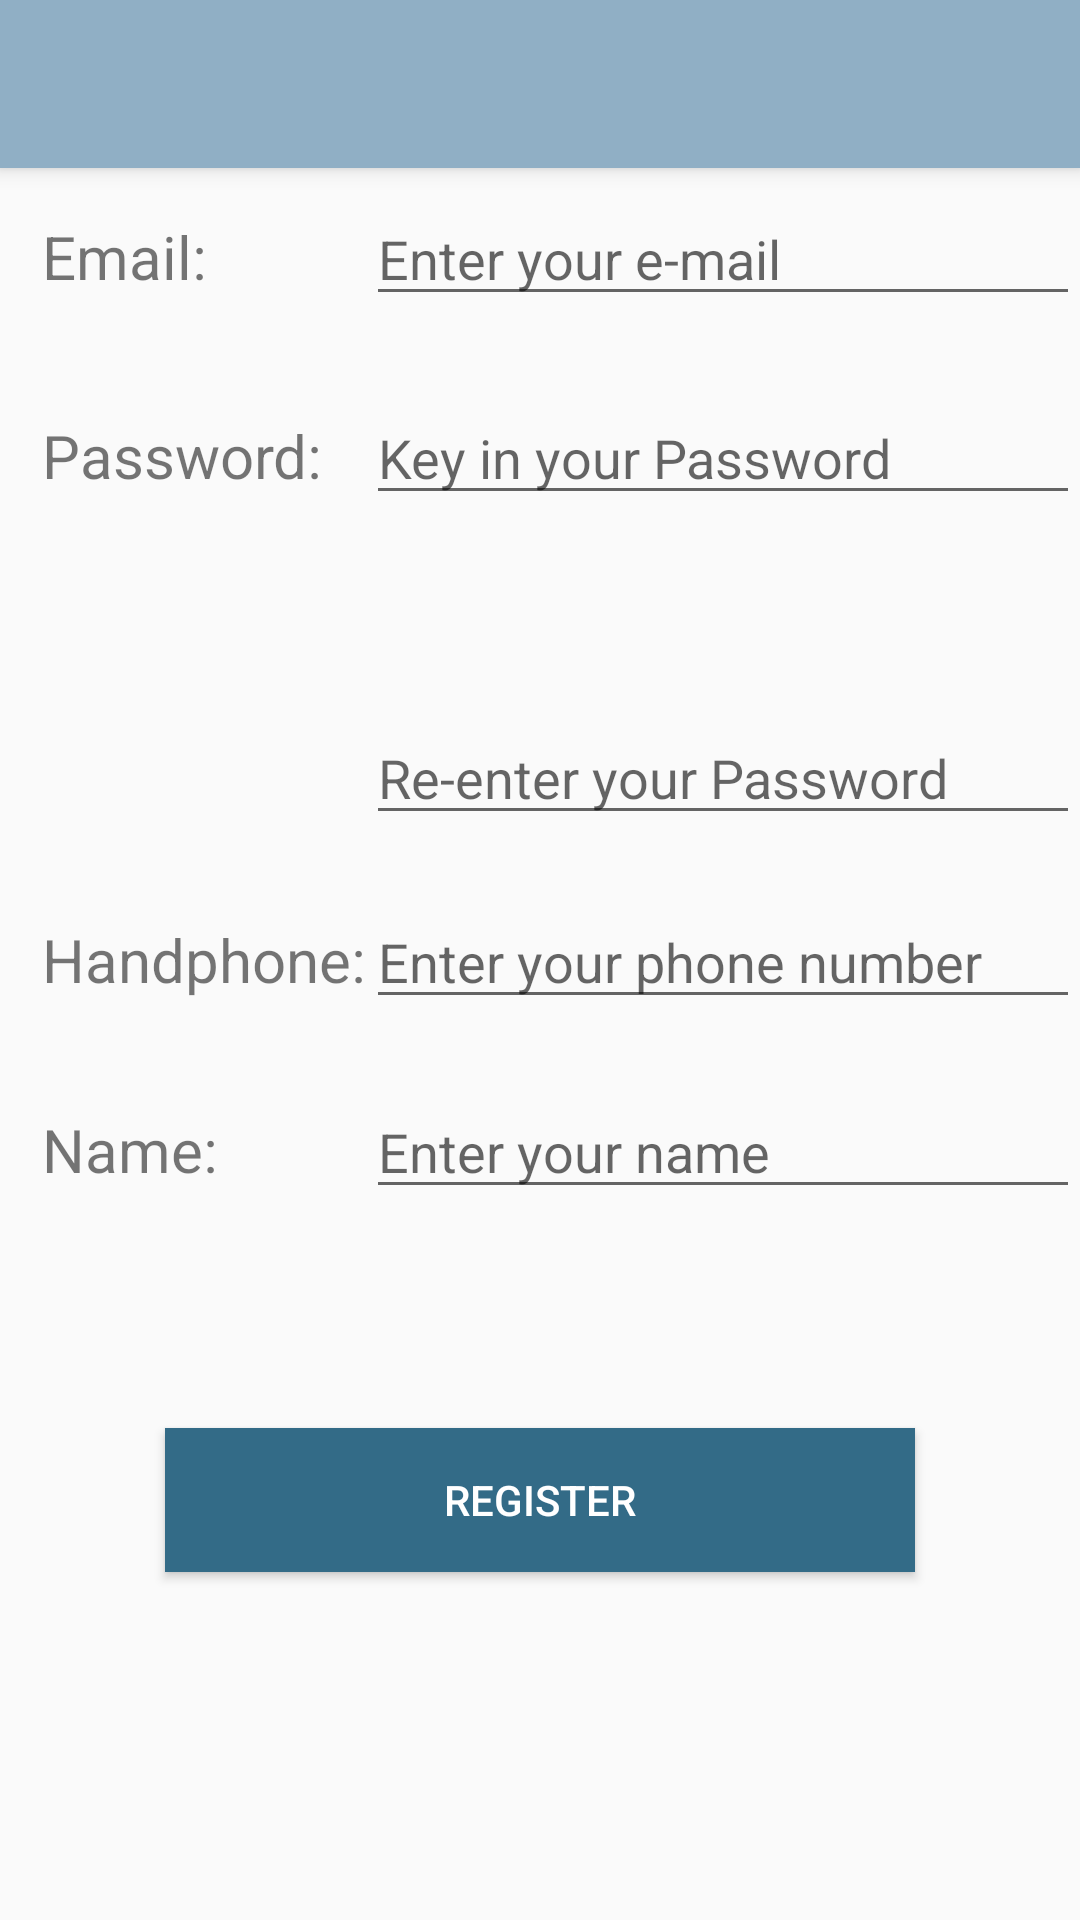

Produce the Android XML layout that renders to this screen, including the resource entries it uses.
<!-- AndroidManifest.xml: application theme AppTheme -->
<!-- res/layout/activity_sign_up.xml -->
<?xml version="1.0" encoding="utf-8"?>
<RelativeLayout xmlns:android="http://schemas.android.com/apk/res/android"
    xmlns:app="http://schemas.android.com/apk/res-auto"
    xmlns:tools="http://schemas.android.com/tools"
    android:layout_width="match_parent"
    android:layout_height="match_parent"
    tools:context="wy.bizproto.SignUp">

    <include
        layout="@layout/toolbar"
        android:id="@+id/toolbar"
         />

    <TextView
        android:id="@+id/textView2"
        android:layout_width="wrap_content"
        android:layout_height="wrap_content"
        android:layout_marginStart="14dp"
        android:layout_marginTop="16dp"
        android:text="Email:"
        android:textSize="20sp"
        android:layout_below="@+id/toolbar"
        android:layout_alignParentStart="true"
        android:layout_alignEnd="@+id/textView" />

    <TextView
        android:id="@+id/textView"
        android:layout_width="wrap_content"
        android:layout_height="wrap_content"
        android:text="Handphone:"
        android:textSize="20sp"
        android:layout_centerVertical="true"
        android:layout_alignStart="@+id/textView3" />

    <TextView
        android:id="@+id/textView3"
        android:layout_width="wrap_content"
        android:layout_height="wrap_content"
        android:layout_alignBaseline="@+id/editText5"
        android:layout_alignBottom="@+id/editText5"
        android:layout_alignParentStart="true"
        android:layout_marginStart="14dp"
        android:text="Password:"
        android:textSize="20sp"
        />

    <EditText
        android:id="@+id/editText3"
        android:layout_width="250dp"
        android:layout_height="wrap_content"
        android:hint="@string/EnterPhoneNumber"
        android:layout_alignBaseline="@+id/textView"
        android:layout_alignBottom="@+id/textView"
        android:layout_toEndOf="@+id/textView" />

    <EditText
        android:id="@+id/editText6"
        android:layout_width="250dp"
        android:layout_height="wrap_content"
        android:layout_marginBottom="20dp"
        android:hint="@string/re_enter"
        android:layout_above="@+id/editText3"
        android:layout_alignStart="@+id/editText3" />

    <EditText
        android:id="@+id/editText5"
        android:layout_width="250dp"
        android:layout_height="wrap_content"
        android:layout_marginTop="25dp"
        android:hint="@string/EnterPass"
        android:layout_below="@+id/editText4"
        android:layout_alignStart="@+id/editText4" />

    <EditText
        android:id="@+id/editText4"
        android:layout_width="250dp"
        android:layout_height="wrap_content"
        android:hint="@string/EnterEmail"
        android:layout_alignBaseline="@+id/textView2"
        android:layout_alignBottom="@+id/textView2"
        android:layout_toEndOf="@+id/textView2" />

    <TextView
        android:id="@+id/textView5"
        android:layout_width="wrap_content"
        android:layout_height="wrap_content"
        android:layout_alignStart="@+id/textView"
        android:layout_below="@+id/editText3"
        android:layout_marginTop="30dp"
        android:text="Name:"
        android:textSize="20sp"/>

    <EditText
        android:layout_width="250dp"
        android:layout_height="wrap_content"
        android:layout_alignBaseline="@+id/textView5"
        android:layout_alignBottom="@+id/textView5"
        android:layout_alignStart="@+id/editText3"
        android:hint="@string/EnterName"
        android:id="@+id/editText7" />


    <Button
        android:id="@+id/button5"
        android:layout_width="250dp"
        android:layout_height="wrap_content"
        android:background="@color/stone"
        android:onClick="gotoHome"
        android:text="Register"
        android:textColor="@color/white"
        android:layout_marginTop="73dp"
        android:layout_below="@+id/editText7"
        android:layout_centerHorizontal="true" />

</RelativeLayout>
<!-- res/layout/toolbar.xml (included above) -->
<?xml version="1.0" encoding="utf-8"?>
<android.support.v7.widget.Toolbar xmlns:android="http://schemas.android.com/apk/res/android"
    android:layout_width="match_parent" android:layout_height="wrap_content"
    android:background="@color/mist"
    android:elevation="4dp"
    android:theme="@style/ThemeOverlay.AppCompat.Dark"






    >

</android.support.v7.widget.Toolbar>
<!-- resources referenced by this layout -->
<resources>
  <color name="mist"> #90AFC5</color>
  <color name="stone"> #336B87</color>
  <color name="white"> #FFFFff</color>
  <string name="EnterEmail">Enter your e-mail</string>
  <string name="EnterName">Enter your name</string>
  <string name="EnterPass">Key in your Password</string>
  <string name="EnterPhoneNumber">Enter your phone number</string>
  <string name="re_enter">Re-enter your Password</string>
  <style name="AppTheme" parent="Theme.AppCompat.Light.NoActionBar">
          
          <item name="colorPrimary">@color/colorPrimary</item>
          <item name="colorPrimaryDark">@color/mist</item>
          <item name="colorAccent">@color/colorAccent</item>
      </style>
  <color name="colorPrimary">#3F51B5</color>
  <color name="colorAccent">#FF4081</color>
</resources>
